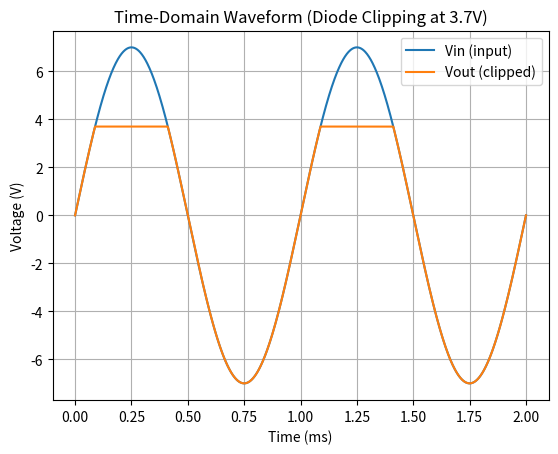

Here is the Python script that generated this plot:
import numpy as np
import matplotlib.pyplot as plt

# 参数设置
Vpp = 14            # 14 Vpp
A = Vpp / 2         # 振幅 ±7V
f = 1000            # 1 kHz
t = np.linspace(0, 2e-3, 1000)  # 2ms 时间轴（两周期）

# 输入信号
Vin = A * np.sin(2 * np.pi * f * t)

# 二极管限幅（3.7V）
V_clamp = 3.7
Vout = np.minimum(Vin, V_clamp)

# 画图
plt.figure()
plt.plot(t * 1000, Vin, label='Vin (input)')
plt.plot(t * 1000, Vout, label='Vout (clipped)')
plt.xlabel('Time (ms)')
plt.ylabel('Voltage (V)')
plt.title('Time-Domain Waveform (Diode Clipping at 3.7V)')
plt.legend()
plt.grid()

plt.show()
